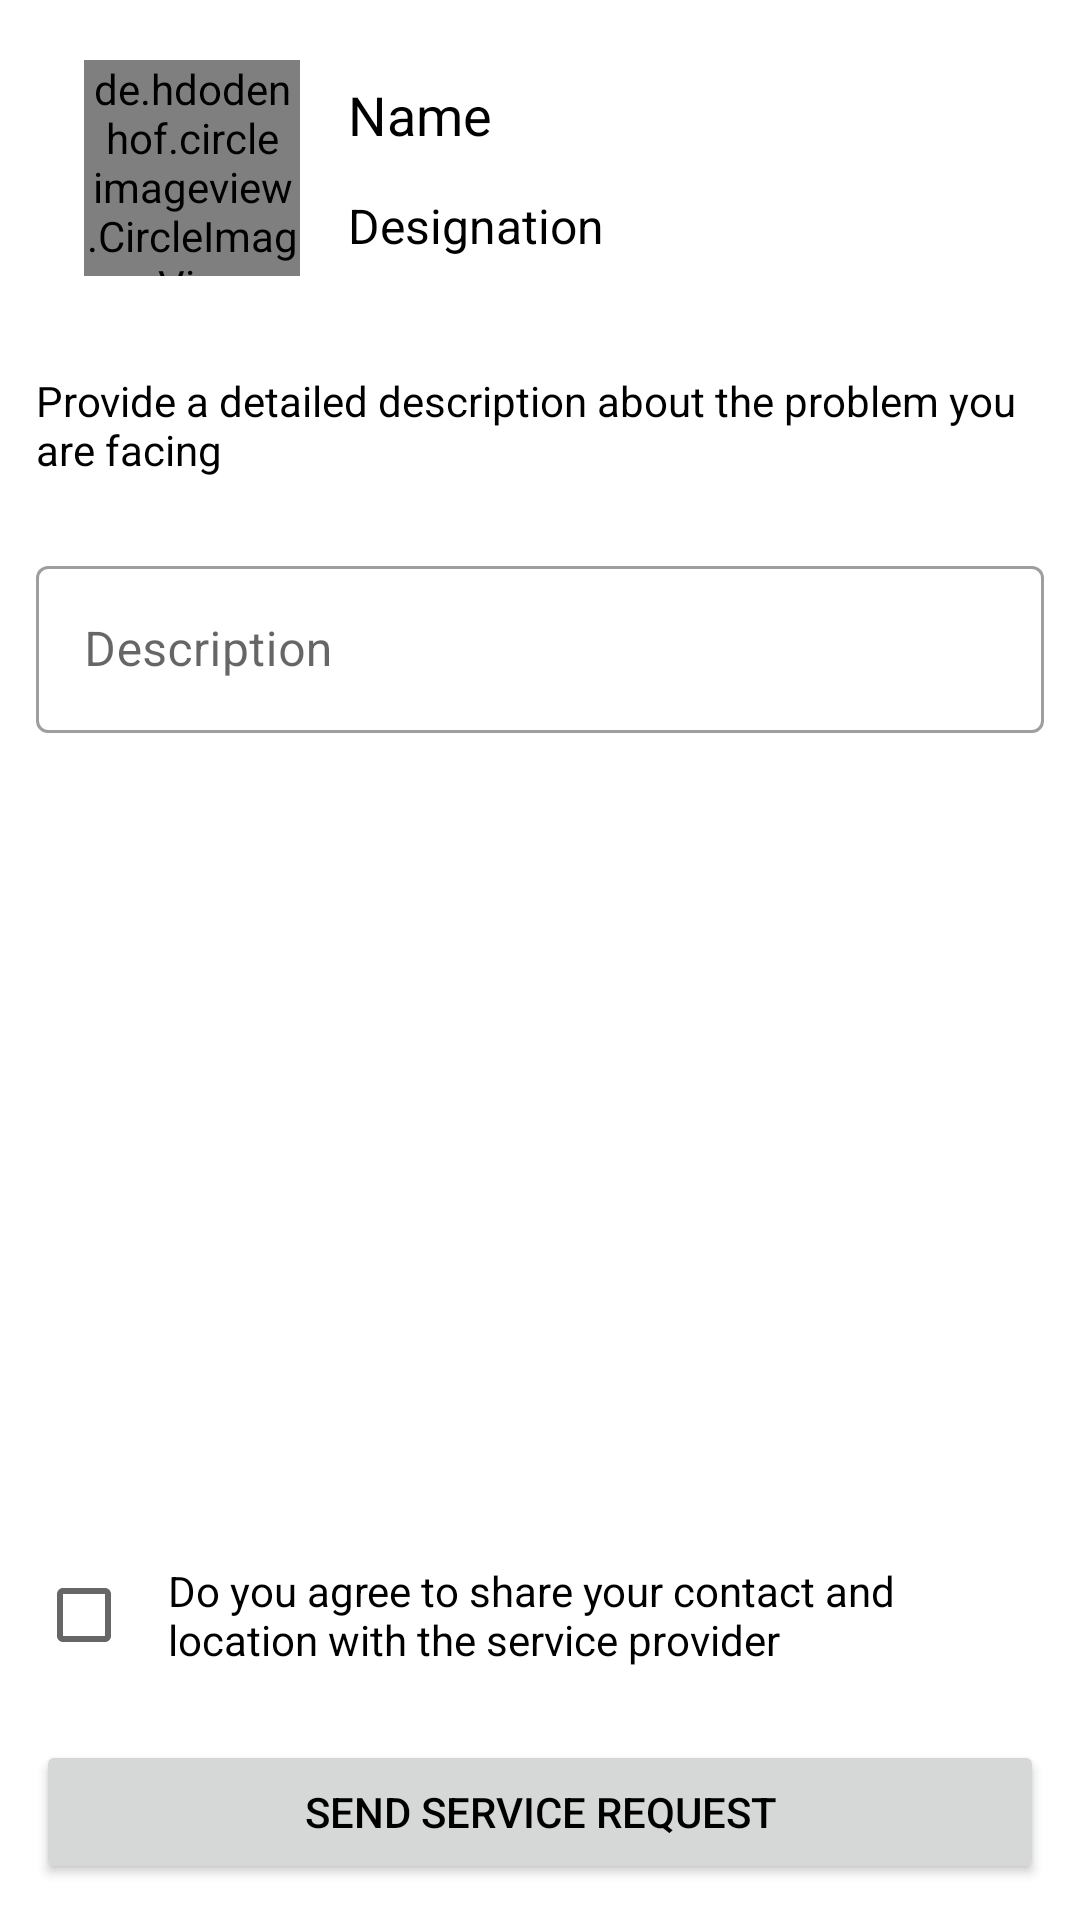

Android layout source for this screen:
<!-- AndroidManifest.xml: application theme Theme.HobsApp -->
<!-- res/layout/fragment_hire.xml -->
<?xml version="1.0" encoding="utf-8"?>
<androidx.constraintlayout.widget.ConstraintLayout xmlns:android="http://schemas.android.com/apk/res/android"
    xmlns:app="http://schemas.android.com/apk/res-auto"
    xmlns:tools="http://schemas.android.com/tools"
    android:layout_width="match_parent"
    android:layout_height="match_parent"
    android:orientation="vertical"
    tools:context=".worker.HireFragment">

    <androidx.constraintlayout.widget.ConstraintLayout
        android:id="@+id/card"
        android:layout_width="match_parent"
        android:layout_height="wrap_content"
        android:padding="12dp"
        app:layout_constraintEnd_toEndOf="parent"
        app:layout_constraintHorizontal_bias="0.5"
        app:layout_constraintStart_toStartOf="parent"
        app:layout_constraintTop_toTopOf="parent">

        <de.hdodenhof.circleimageview.CircleImageView
            android:id="@+id/search_propic"
            android:layout_width="72dp"
            android:layout_height="72dp"
            android:layout_marginStart="16dp"
            android:layout_marginTop="8dp"
            android:layout_marginBottom="8dp"
            android:src="@drawable/dummyimageda"
            app:layout_constraintBottom_toBottomOf="parent"
            app:layout_constraintStart_toStartOf="parent"
            app:layout_constraintTop_toTopOf="parent" />

        <TextView
            android:id="@+id/search_name"
            android:layout_width="0dp"
            android:layout_height="wrap_content"
            android:layout_marginStart="16dp"
            android:layout_marginEnd="16dp"
            android:text="Name"
            android:textSize="18sp"
            app:layout_constraintBottom_toTopOf="@+id/search_designation"
            app:layout_constraintEnd_toEndOf="parent"
            app:layout_constraintHorizontal_bias="0.5"
            app:layout_constraintStart_toEndOf="@+id/search_propic"
            app:layout_constraintTop_toTopOf="parent" />

        <TextView
            android:id="@+id/search_designation"
            android:layout_width="0dp"
            android:layout_height="wrap_content"
            android:layout_marginStart="16dp"
            android:layout_marginEnd="16dp"
            android:text="Designation"
            android:textSize="16sp"
            app:layout_constraintBottom_toBottomOf="parent"
            app:layout_constraintEnd_toEndOf="parent"
            app:layout_constraintHorizontal_bias="0.5"
            app:layout_constraintStart_toEndOf="@+id/search_propic"
            app:layout_constraintTop_toBottomOf="@+id/search_name" />

    </androidx.constraintlayout.widget.ConstraintLayout>

    <TextView
        android:id="@+id/textView"
        android:layout_width="match_parent"
        android:layout_height="wrap_content"
        android:padding="12dp"
        android:text="Provide a detailed description about the problem you are facing"
        android:textSize="14sp"
        app:layout_constraintTop_toBottomOf="@+id/card" />

    <com.google.android.material.textfield.TextInputLayout
        android:id="@+id/textInputLayout"
        style="@style/Widget.MaterialComponents.TextInputLayout.OutlinedBox"
        android:layout_width="match_parent"
        android:layout_height="0dp"
        android:layout_margin="12dp"
        app:layout_constraintBottom_toTopOf="@+id/checkBox"
        app:layout_constraintEnd_toEndOf="parent"
        app:layout_constraintHorizontal_bias="0.5"
        app:layout_constraintStart_toStartOf="parent"
        app:layout_constraintTop_toBottomOf="@+id/textView">

        <com.google.android.material.textfield.TextInputEditText
            android:id="@+id/wd_phonenumber"
            android:layout_width="match_parent"
            android:layout_height="wrap_content"
            android:hint="Description"
            android:inputType="textMultiLine" />
    </com.google.android.material.textfield.TextInputLayout>

    <CheckBox
        android:layout_margin="12dp"
        android:id="@+id/checkBox"
        android:layout_width="match_parent"
        android:layout_height="wrap_content"
        android:padding="12dp"
        android:text="Do you agree to share your contact and location with the service provider"
        app:layout_constraintBottom_toTopOf="@+id/button"
        app:layout_constraintEnd_toEndOf="parent"
        app:layout_constraintHorizontal_bias="0.5"
        app:layout_constraintStart_toStartOf="parent" />

    <Button
        android:text="Send service request"
        android:layout_margin="12dp"
        android:id="@+id/button"
        android:layout_width="match_parent"
        android:layout_height="wrap_content"
        app:layout_constraintBottom_toBottomOf="parent"
        app:layout_constraintEnd_toEndOf="parent"
        app:layout_constraintHorizontal_bias="0.5"
        app:layout_constraintStart_toStartOf="parent" />

</androidx.constraintlayout.widget.ConstraintLayout>
<!-- resources referenced by this layout -->
<resources>
  <style name="Theme.HobsApp" parent="Theme.MaterialComponents.DayNight.NoActionBar">
          
          <item name="colorPrimary">@color/text_blue</item>
          <item name="colorPrimaryVariant">@color/purple_700</item>
          <item name="colorOnPrimary">@color/white</item>
          
          <item name="colorSecondary">@color/teal_200</item>
          <item name="colorSecondaryVariant">@color/teal_700</item>
          <item name="colorOnSecondary">@color/black</item>
          
          <item name="android:statusBarColor" tools:targetApi="l">@color/black</item>
          <item name="android:textColor">@color/black</item>
          
      </style>
  <color name="text_blue">#3CA6DA</color>
  <color name="purple_700">#FF3700B3</color>
  <color name="white">#FFFFFFFF</color>
  <color name="teal_200">#FF03DAC5</color>
  <color name="teal_700">#FF018786</color>
  <color name="black">#FF000000</color>
</resources>
